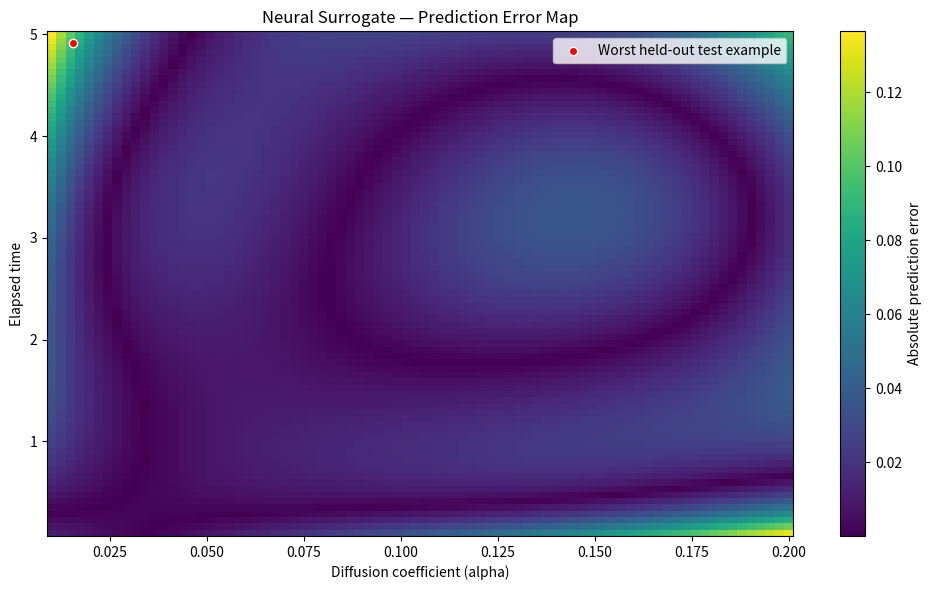

The script that saved this image:

import numpy as np


def predict_surrogate(X, W1, b1, W2, b2, X_mean, X_std):
    """Predict diffusion width from physical parameters."""

    # Normalize inputs
    X_scaled = (X - X_mean) / X_std

    # Forward propagation
    hidden = np.tanh(X_scaled @ W1 + b1)

    predictions = hidden @ W2 + b2

    return predictions.reshape(-1)


rng = np.random.default_rng(42)

# Generate simulation parameters
n_samples = 500

alpha = rng.uniform(0.01, 0.2, n_samples)
time = rng.uniform(0.1, 5.0, n_samples)

sigma0 = 0.2

# Analytical diffusion solution
sigma_squared = sigma0**2 + 2 * alpha * time
sigma = np.sqrt(sigma_squared)

# Model inputs: diffusion coefficient and time
X = np.column_stack((alpha, time))

# Model target: resulting profile width
y = sigma.reshape(-1, 1)

print("Input shape:", X.shape)
print("Target shape:", y.shape)

print("\nFirst five examples:")

for i in range(5):
    print(
        f"alpha={alpha[i]:.4f}, "
        f"time={time[i]:.4f}, "
        f"sigma={sigma[i]:.4f}"
    )



# Split dataset into training and testing examples
indices = rng.permutation(n_samples)

split = int(0.8 * n_samples)

train_indices = indices[:split]
test_indices = indices[split:]

X_train = X[train_indices]
y_train = y[train_indices]

X_test = X[test_indices]
y_test = y[test_indices]

# Scale inputs using training data only
X_mean = X_train.mean(axis=0, keepdims=True)
X_std = X_train.std(axis=0, keepdims=True)

X_train = (X_train - X_mean) / X_std
X_test = (X_test - X_mean) / X_std

print("\nTraining samples:", len(X_train))
print("Test samples:", len(X_test))



# Network architecture: 2 -> 16 -> 1
hidden_size = 16

W1 = rng.normal(0, 0.3, (2, hidden_size))
b1 = np.zeros((1, hidden_size))

W2 = rng.normal(0, 0.3, (hidden_size, 1))
b2 = np.zeros((1, 1))

learning_rate = 0.01
epochs = 10000

for epoch in range(epochs):
    # Forward propagation
    z1 = X_train @ W1 + b1
    a1 = np.tanh(z1)

    predictions = a1 @ W2 + b2

    # Calculate loss
    error = predictions - y_train
    loss = np.mean(error ** 2)

    # Backpropagation
    d_predictions = (2 / len(X_train)) * error

    dW2 = a1.T @ d_predictions
    db2 = np.sum(d_predictions, axis=0, keepdims=True)

    da1 = d_predictions @ W2.T
    dz1 = da1 * (1 - a1 ** 2)

    dW1 = X_train.T @ dz1
    db1 = np.sum(dz1, axis=0, keepdims=True)

    # Update parameters
    W1 -= learning_rate * dW1
    b1 -= learning_rate * db1

    W2 -= learning_rate * dW2
    b2 -= learning_rate * db2

    if epoch % 1000 == 0:
        print(f"Epoch {epoch}: loss = {loss:.6f}")


# Evaluate final training predictions
train_hidden = np.tanh(X_train @ W1 + b1)
train_predictions = train_hidden @ W2 + b2

train_mse = np.mean((train_predictions - y_train) ** 2)

# Evaluate held-out test predictions
test_hidden = np.tanh(X_test @ W1 + b1)
test_predictions = test_hidden @ W2 + b2

test_mse = np.mean((test_predictions - y_test) ** 2)

print("\nFinal results:")
print(f"Training MSE: {train_mse:.6f}")
print(f"Test MSE:     {test_mse:.6f}")

print("\nFirst five test predictions:")

for actual, predicted in zip(
    y_test[:5].flatten(),
    test_predictions[:5].flatten(),
):
    print(
        f"Actual: {actual:.4f} | "
        f"Predicted: {predicted:.4f} | "
        f"Error: {abs(actual - predicted):.4f}"
    )



# Additional test metrics
absolute_errors = np.abs(test_predictions - y_test)

mae = np.mean(absolute_errors)
rmse = np.sqrt(np.mean((test_predictions - y_test) ** 2))
max_error = np.max(absolute_errors)

worst_index = np.argmax(absolute_errors)

print("\nDetailed test evaluation:")
print(f"MAE:       {mae:.6f}")
print(f"RMSE:      {rmse:.6f}")
print(f"Max error: {max_error:.6f}")

print("\nWorst test example:")
print("Scaled inputs:", X_test[worst_index])
print("Actual sigma:", y_test[worst_index, 0])
print("Predicted sigma:", test_predictions[worst_index, 0])



# Convert normalized inputs back to physical values
original_inputs = (
    X_test[worst_index] * X_std + X_mean
)

worst_alpha = original_inputs[0, 0]
worst_time = original_inputs[0, 1]

print("\nWorst example physical parameters:")
print(f"Diffusion coefficient: {worst_alpha:.6f}")
print(f"Time: {worst_time:.6f}")



import matplotlib

matplotlib.use("Agg")

import matplotlib.pyplot as plt

# Create a grid covering the training parameter ranges
alpha_values = np.linspace(0.01, 0.2, 80)
time_values = np.linspace(0.1, 5.0, 80)

alpha_grid, time_grid = np.meshgrid(
    alpha_values,
    time_values,
)

# Convert grid into model inputs
grid_inputs = np.column_stack((
    alpha_grid.ravel(),
    time_grid.ravel(),
))

# Apply the same scaling used during training
scaled_grid = (grid_inputs - X_mean) / X_std

# Neural network predictions
grid_hidden = np.tanh(scaled_grid @ W1 + b1)
grid_predictions = grid_hidden @ W2 + b2

# Analytical physics reference
grid_actual = np.sqrt(
    sigma0**2
    + 2 * grid_inputs[:, 0] * grid_inputs[:, 1]
)

# Absolute error at each parameter combination
grid_errors = np.abs(
    grid_predictions.flatten() - grid_actual
)

error_map = grid_errors.reshape(alpha_grid.shape)

plt.figure(figsize=(10, 6))

plt.pcolormesh(
    alpha_grid,
    time_grid,
    error_map,
    shading="auto",
    cmap="viridis",
)

plt.colorbar(label="Absolute prediction error")

plt.scatter(
    [worst_alpha],
    [worst_time],
    color="red",
    edgecolors="white",
    label="Worst held-out test example",
)

plt.xlabel("Diffusion coefficient (alpha)")
plt.ylabel("Elapsed time")
plt.title("Neural Surrogate — Prediction Error Map")
plt.legend()
plt.tight_layout()

plt.savefig("surrogate_error_map.png", dpi=150)
plt.close()

print("Saved surrogate_error_map.png")


# Verify reusable prediction function
sample_inputs = np.array([
    [0.05, 1.0],
    [0.10, 2.0],
    [0.15, 3.0],
])

sample_predictions = predict_surrogate(
    sample_inputs,
    W1,
    b1,
    W2,
    b2,
    X_mean,
    X_std,
)

print("\nReusable prediction function:")
for inputs, prediction in zip(
    sample_inputs,
    sample_predictions,
):
    print(
        f"alpha={inputs[0]:.2f}, "
        f"time={inputs[1]:.2f}, "
        f"prediction={prediction:.4f}"
    )
